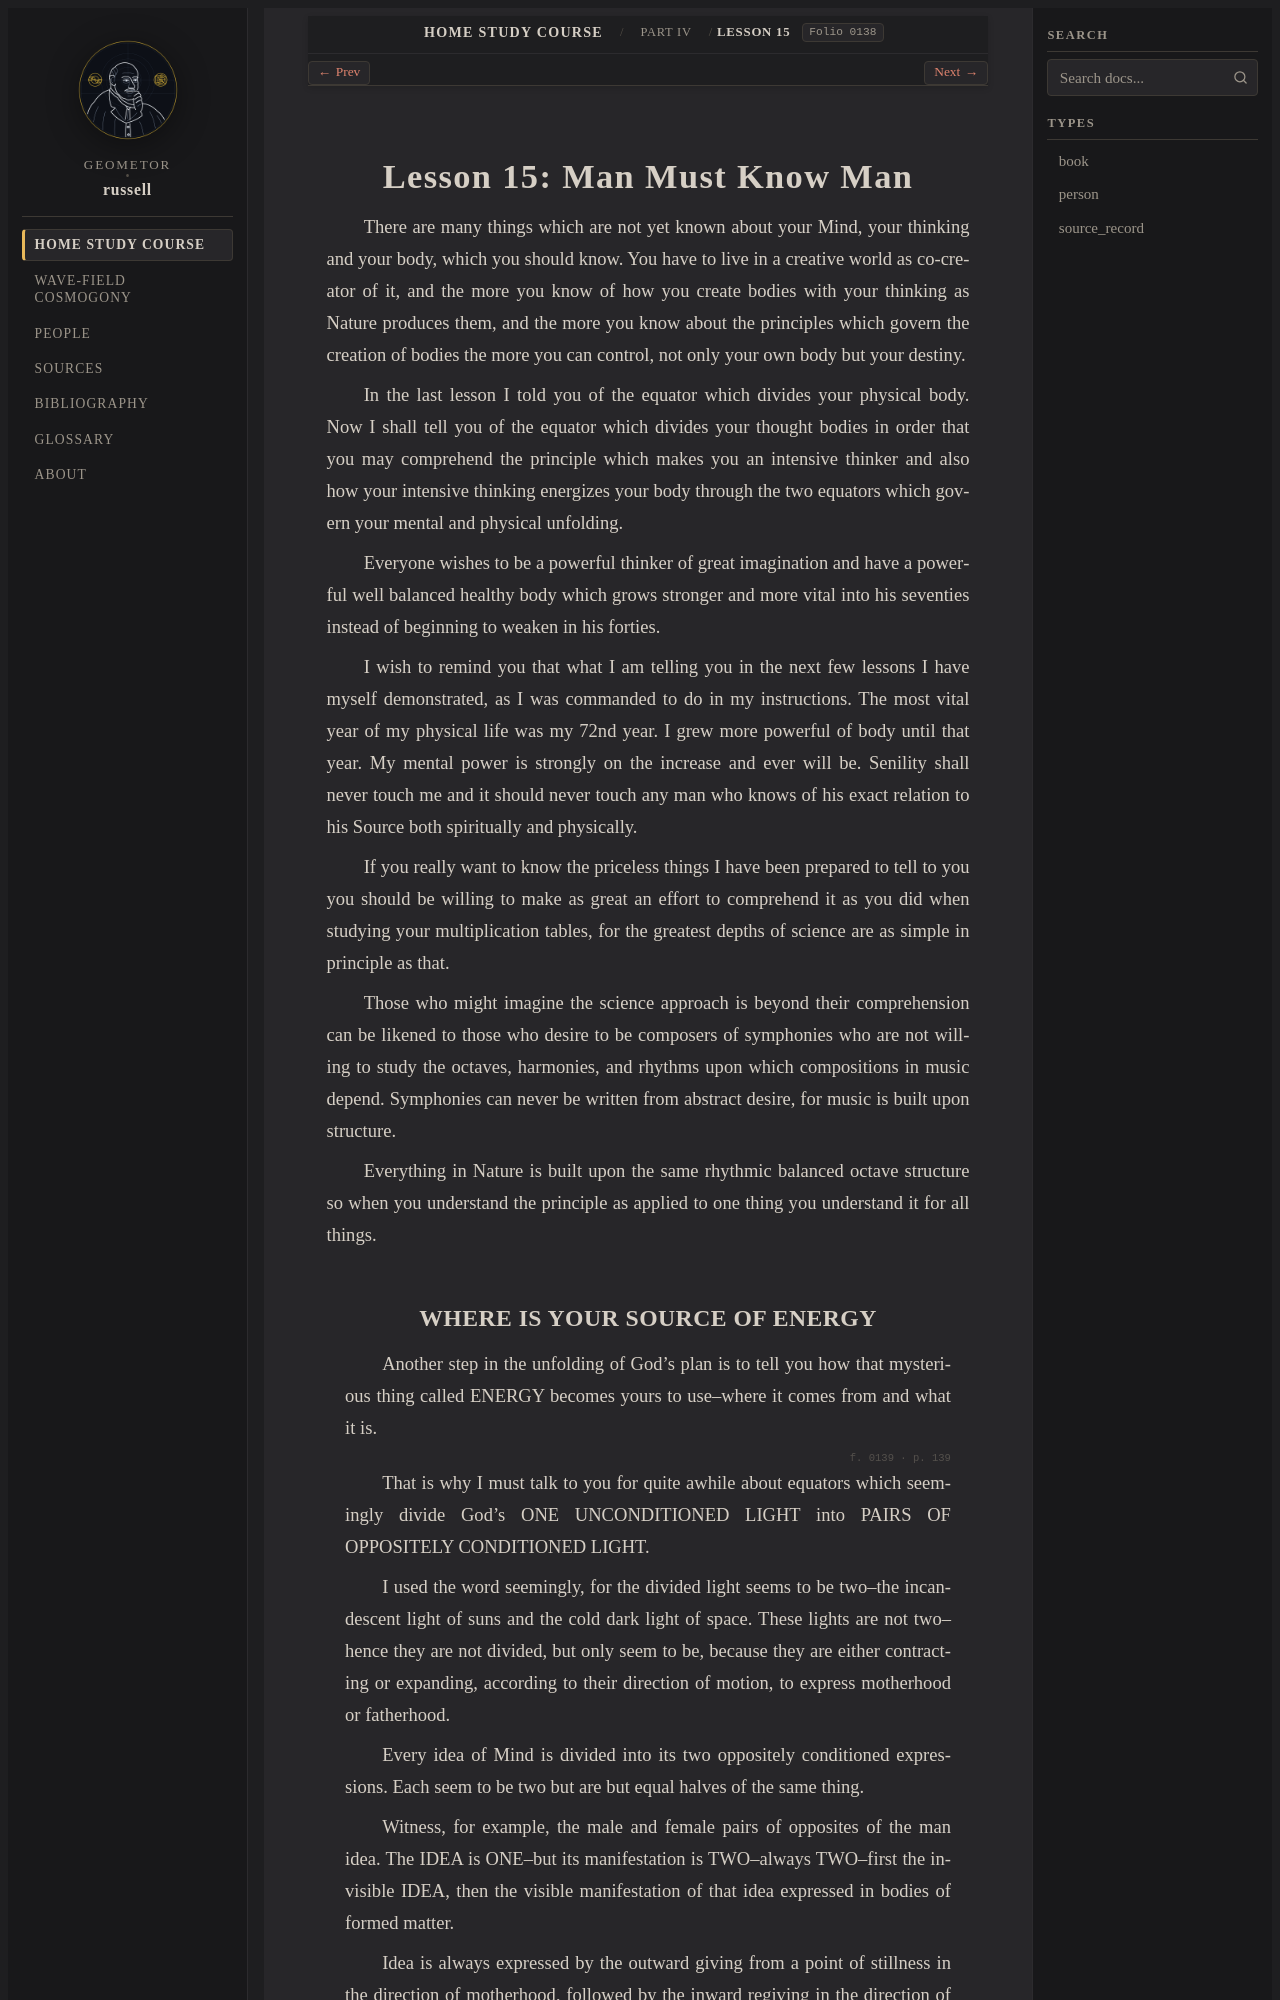

repository: geometor/russell · page: home_study_course/part_04/lesson_15.html · generator: sphinx

:layout: book
:order: 15
:canonical_id: Lesson 15
:breadcrumb_title: Lesson 15
:folio: 0138

.. _hsc-lesson-15:

Lesson 15: Man Must Know Man
============================

.. folio:: 0138
   :page: 138

There are many things which are not yet known about your Mind, your thinking and your body, which you should know. You have to live in a creative world as co-creator of it, and the more you know of how you create bodies with your thinking as Nature produces them, and the more you know about the principles which govern the creation of bodies the more you can control, not only your own body but your destiny.

In the last lesson I told you of the equator which divides your physical body. Now I shall tell you of the equator which divides your thought bodies in order that you may comprehend the principle which makes you an intensive thinker and also how your intensive thinking energizes your body through the two equators which govern your mental and physical unfolding.

Everyone wishes to be a powerful thinker of great imagination and have a powerful well balanced healthy body which grows stronger and more vital into his seventies instead of beginning to weaken in his forties.

I wish to remind you that what I am telling you in the next few lessons I have myself demonstrated, as I was commanded to do in my instructions. The most vital year of my physical life was my 72nd year. I grew more powerful of body until that year. My mental power is strongly on the increase and ever will be. Senility shall never touch me and it should never touch any man who knows of his exact relation to his Source both spiritually and physically.

If you really want to know the priceless things I have been prepared to tell to you you should be willing to make as great an effort to comprehend it as you did when studying your multiplication tables, for the greatest depths of science are as simple in principle as that.

Those who might imagine the science approach is beyond their comprehension can be likened to those who desire to be composers of symphonies who are not willing to study the octaves, harmonies, and rhythms upon which compositions in music depend. Symphonies can never be written from abstract desire, for music is built upon structure.

Everything in Nature is built upon the same rhythmic balanced octave structure so when you understand the principle as applied to one thing you understand it for all things.
